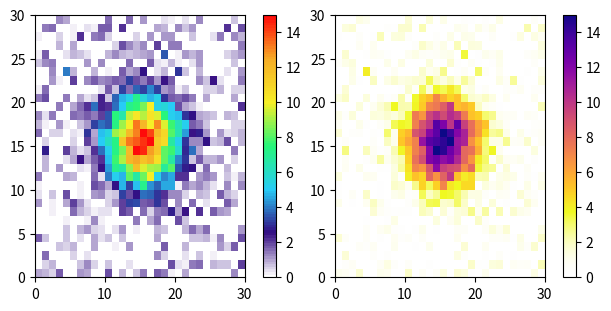

Here is the Python script that generated this plot:
from matplotlib import pyplot as plt
from matplotlib import cm
import numpy as np
from matplotlib.colors import ListedColormap, LinearSegmentedColormap
from collections import OrderedDict

class KRbCustomColors:
	def __init__(self):
		self.whitePlasma = self.makeWhitePlasma()
		self.whiteJet = self.makeWhiteJet()
		self.whiteMagma = self.makeWhiteMagma()

	def makeWhitePlasma(self):
		# Default colorbar
		plasma = cm.get_cmap('plasma', 256)

		N = 256
		vals = np.ones((N, 4))
		vals[:,0] *= plasma.colors[-1][0]
		vals[:,1] *= plasma.colors[-1][1]
		vals[:,2] *= plasma.colors[-1][2]
		a = np.linspace(0, 1, N)
		vals[:, 3] = a**2
		whitePlasmaStart = ListedColormap(vals)

		whitePlasmaColors = np.vstack((whitePlasmaStart(np.linspace(0, 1, 128)),
		                       plasma(np.linspace(1, 0, 384))))
		return ListedColormap(whitePlasmaColors, name='WhitePlasma')

	def makeWhiteMagma(self):
		# Default colorbar
		magma = cm.get_cmap('magma', 256)

		N = 256
		vals = np.ones((N, 4))
		vals[:,0] *= magma.colors[-1][0]
		vals[:,1] *= magma.colors[-1][1]
		vals[:,2] *= magma.colors[-1][2]
		a = np.linspace(0, 1, N)
		vals[:, 3] = a**2
		whiteMagmaStart = ListedColormap(vals)

		whiteMagmaColors = np.vstack((whiteMagmaStart(np.linspace(0, 1, 128)),
		                       magma(np.linspace(1, 0, 384))))
		return ListedColormap(whiteMagmaColors, name='WhiteMagma')

	def makeWhiteJet(self):
		colors = [
			(1,1,1), # White
			(51.0/256, 11.0/256, 130.0/256), # Purple
			(39.0/256, 205.0/256, 247.0/256), # Cyan
			(39.0/256, 247.0/256, 122.0/256), # Green
			(247.0/256, 240.0/256, 39.0/256), # Yellow
			(247.0/256, 174.0/256, 39.0/256), # Orange
			(255.0/256, 10.0/256, 10/256), # Red
		]  # R -> G -> B
		interp = 100

		# Create the colormap
		return LinearSegmentedColormap.from_list('WhiteJet', colors, N=interp)


def plot_examples(cms):
    """
    helper function to plot two colormaps
    """
    np.random.seed(19680801)
    poo = np.random.randn(30, 30)

    data = np.ones((30, 30)).astype(float)
    for i in range(30):
    	for j in range(30):
    		data[i,j] = np.exp(-((i-15)**2 + (j-15)**2) / 5.0**2)

    data = 15*data + poo

    fig, axs = plt.subplots(1, 2, figsize=(6, 3), constrained_layout=True)
    for [ax, cmap] in zip(axs, cms):
        psm = ax.pcolormesh(data, cmap=cmap, vmin=0, vmax=15)
        fig.colorbar(psm, ax=ax)
    plt.show()

if __name__ == "__main__":
	cm = KRbCustomColors()
	plot_examples([cm.whiteJet, cm.whitePlasma])